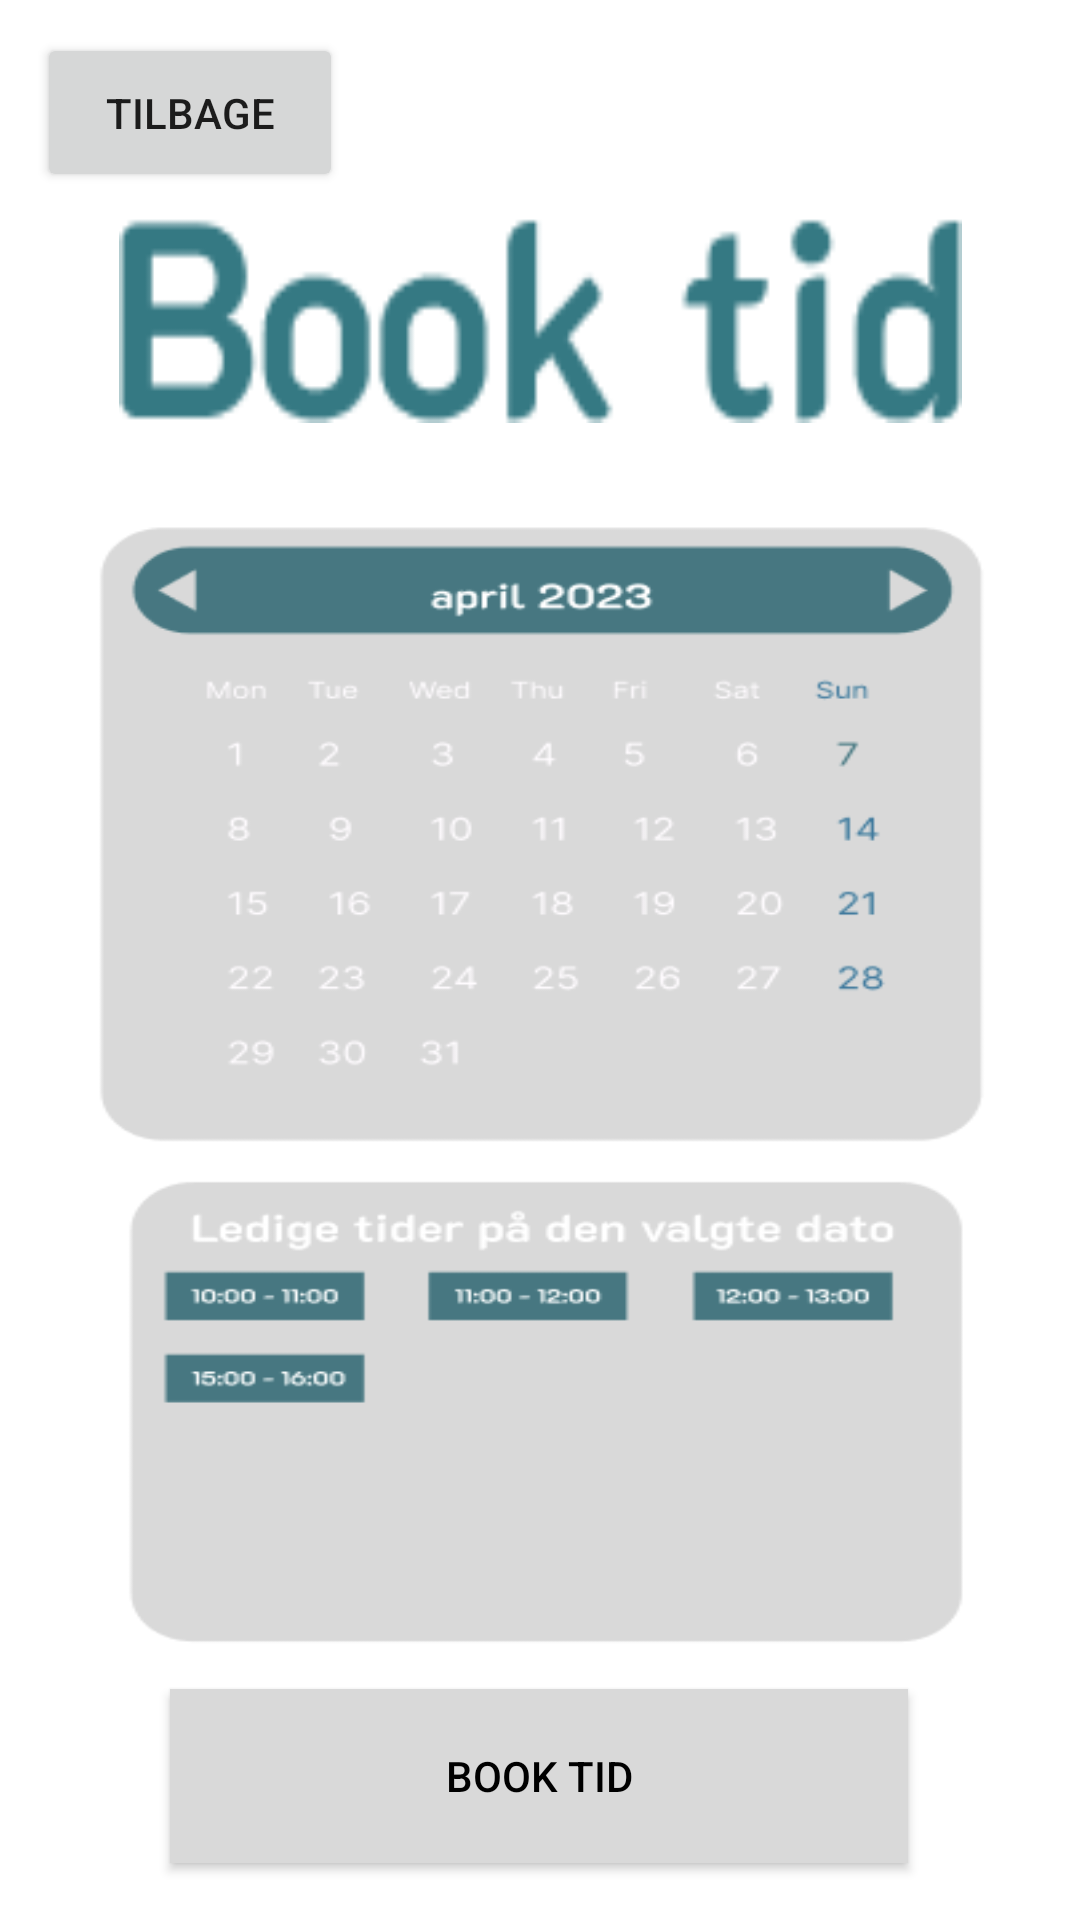

Android layout source for this screen:
<!-- AndroidManifest.xml: application theme Theme.BeSammenApp -->
<!-- res/layout/activity_bookpsychologist.xml -->
<?xml version="1.0" encoding="utf-8"?>
<androidx.constraintlayout.widget.ConstraintLayout xmlns:android="http://schemas.android.com/apk/res/android"
    xmlns:app="http://schemas.android.com/apk/res-auto"
    xmlns:tools="http://schemas.android.com/tools"
    android:layout_width="match_parent"
    android:layout_height="match_parent">

    <Button
        android:id="@+id/button6"
        android:layout_width="102dp"
        android:layout_height="53dp"
        android:text="Tilbage"
        android:onClick="backToPsychTalkBtn"
        app:layout_constraintBottom_toBottomOf="parent"
        app:layout_constraintEnd_toEndOf="parent"
        app:layout_constraintHorizontal_bias="0.048"
        app:layout_constraintStart_toStartOf="parent"
        app:layout_constraintTop_toTopOf="parent"
        app:layout_constraintVertical_bias="0.019" />

    <ImageView
        android:id="@+id/imageView10"
        android:layout_width="281dp"
        android:layout_height="69dp"
        android:layout_marginTop="8dp"
        android:background="@drawable/booktxt"
        app:layout_constraintEnd_toEndOf="parent"
        app:layout_constraintHorizontal_bias="0.503"
        app:layout_constraintStart_toStartOf="parent"
        app:layout_constraintTop_toBottomOf="@+id/button6" />

    <ImageView
        android:id="@+id/imageView12"
        android:layout_width="313dp"
        android:layout_height="387dp"
        android:layout_marginTop="28dp"
        android:background="@drawable/bookcalender"
        app:layout_constraintEnd_toEndOf="parent"
        app:layout_constraintHorizontal_bias="0.505"
        app:layout_constraintStart_toStartOf="parent"
        app:layout_constraintTop_toBottomOf="@+id/imageView10" />

    <Button
        android:id="@+id/button10"
        android:layout_width="246dp"
        android:layout_height="58dp"
        android:background="@color/grey"
        android:onClick="confirmedBooking"
        android:text="Book Tid"
        android:textColor="@color/black"
        app:layout_constraintBottom_toBottomOf="parent"
        app:layout_constraintEnd_toEndOf="parent"
        app:layout_constraintHorizontal_bias="0.496"
        app:layout_constraintStart_toStartOf="parent"
        app:layout_constraintTop_toBottomOf="@+id/imageView12"
        app:layout_constraintVertical_bias="0.273" />
</androidx.constraintlayout.widget.ConstraintLayout>
<!-- resources referenced by this layout -->
<resources>
  <color name="black">#FF000000</color>
  <color name="grey">#D9D9D9</color>
  <!-- drawable bookcalender: png bitmap (drawable, 29409 bytes) -->
  <!-- drawable booktxt: png bitmap (drawable, 2792 bytes) -->
  <style name="Theme.BeSammenApp" parent="Theme.MaterialComponents.DayNight.DarkActionBar">
          
          <item name="colorPrimary">@color/purple_500</item>
          <item name="colorPrimaryVariant">@color/purple_700</item>
          <item name="colorOnPrimary">@color/white</item>
          
          <item name="colorSecondary">@color/teal_200</item>
          <item name="colorSecondaryVariant">@color/teal_700</item>
          <item name="colorOnSecondary">@color/black</item>
          
          <item name="android:statusBarColor">?attr/colorPrimaryVariant</item>
          
      </style>
  <color name="purple_500">#FF6200EE</color>
  <color name="purple_700">#FF3700B3</color>
  <color name="white">#FFFFFFFF</color>
  <color name="teal_200">#FF03DAC5</color>
  <color name="teal_700">#FF018786</color>
</resources>
